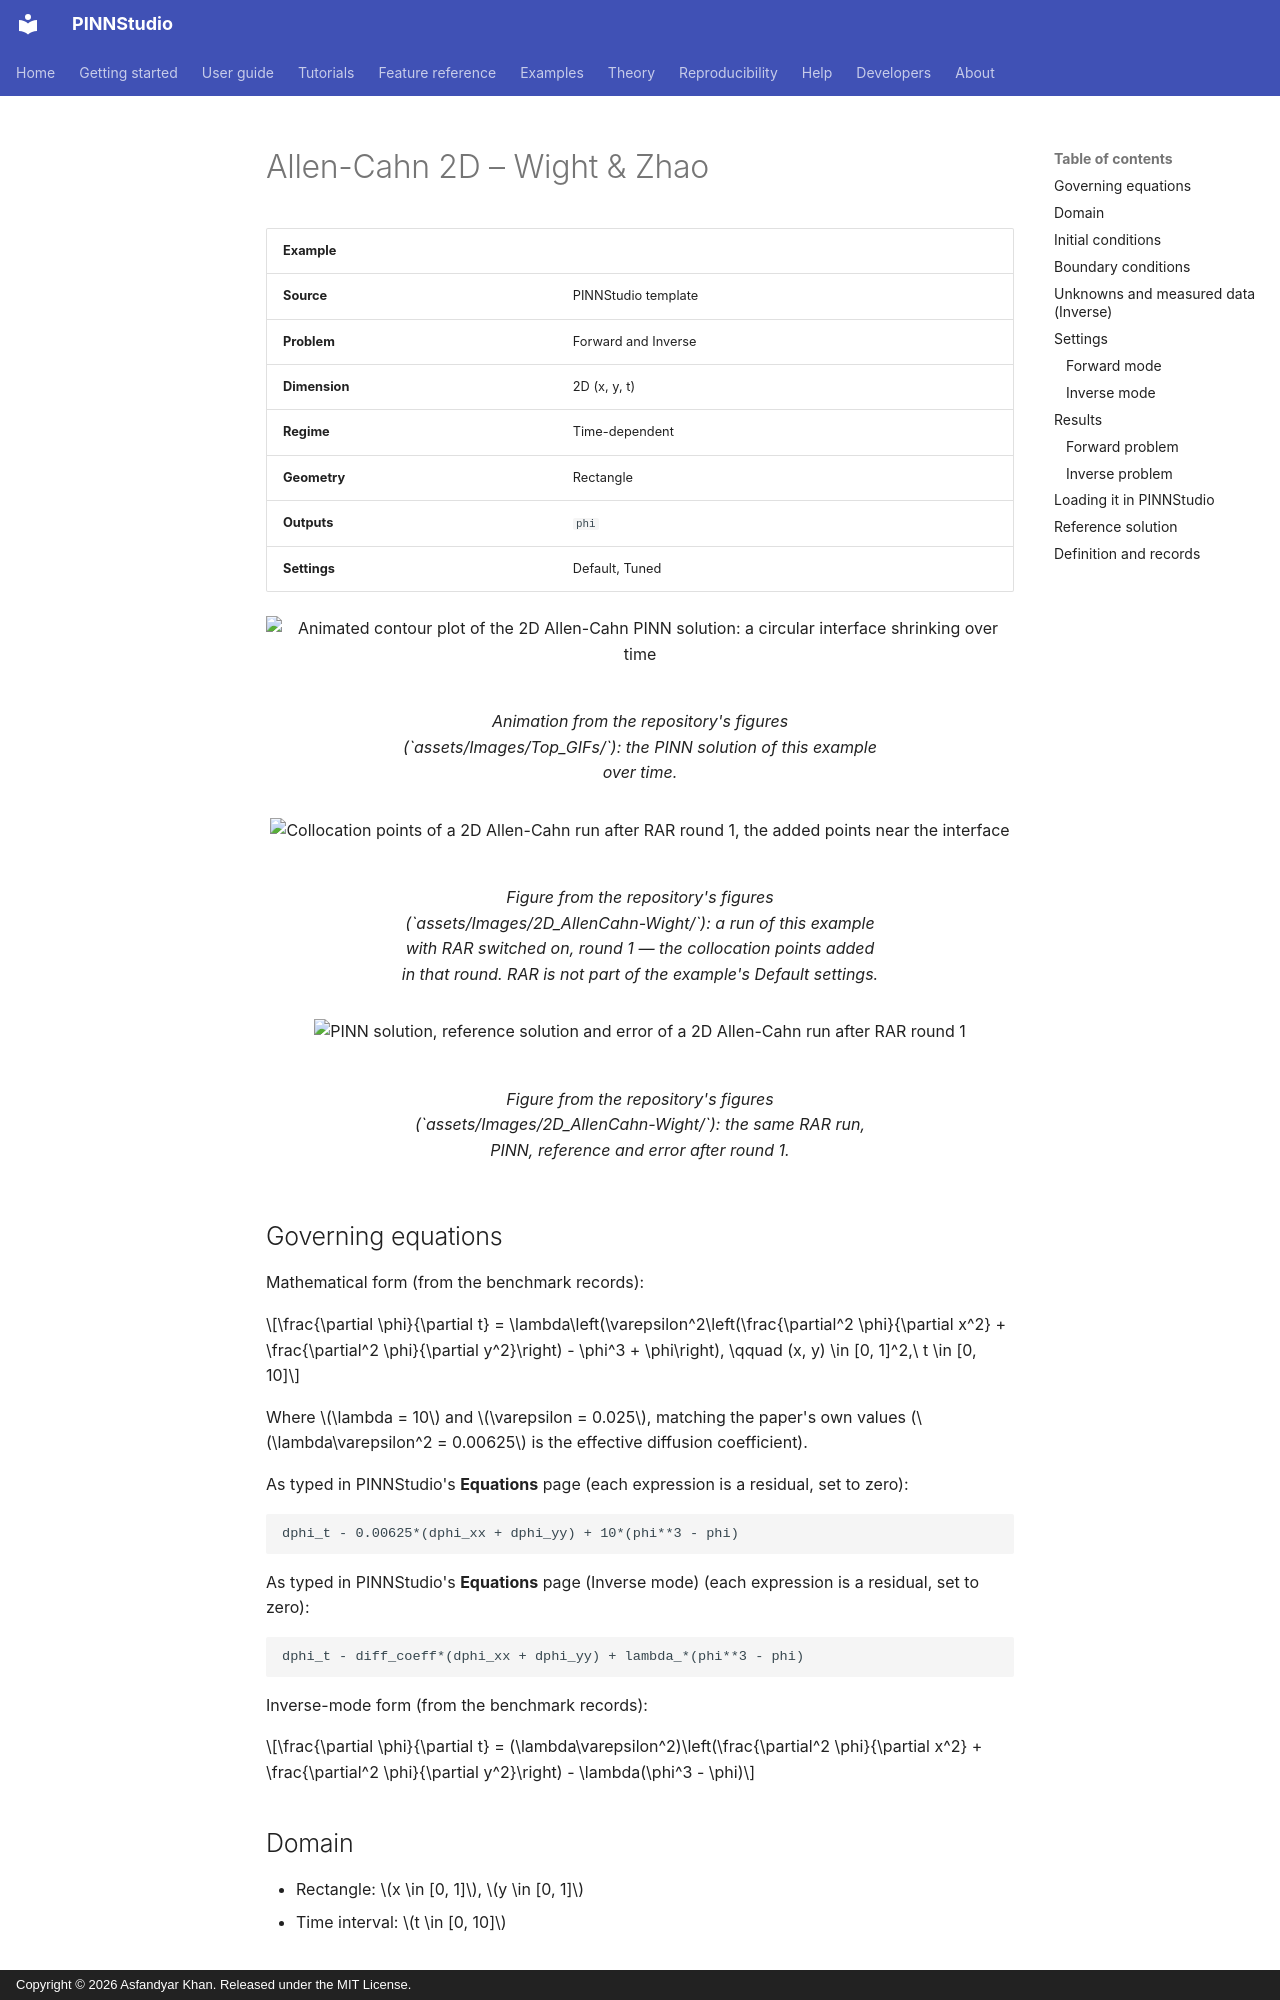

repository: AsfandyarKhan72/PINNStudio · page: examples/2d/allen-cahn-2d-wight-zhao/index.html · generator: mkdocs · copyright: Copyright © 2026 Asfandyar Khan. Released under the MIT License.

---
search:
  boost: 0.5
---

# Allen-Cahn 2D – Wight & Zhao

| Example | |
|---|---|
| **Source** | PINNStudio template |
| **Problem** | Forward and Inverse |
| **Dimension** | 2D (x, y, t) |
| **Regime** | Time-dependent |
| **Geometry** | Rectangle |
| **Outputs** | `phi` |
| **Settings** | Default, Tuned |

<figure markdown="span">
  ![Animated contour plot of the 2D Allen-Cahn PINN solution: a circular interface shrinking over time](../../assets/images/examples/allen-cahn-2d-wight-zhao.gif){ loading=lazy }
  <figcaption>Animation from the repository's figures (`assets/Images/Top_GIFs/`): the PINN solution of this example over time.</figcaption>
</figure>

<figure markdown="span">
  ![Collocation points of a 2D Allen-Cahn run after RAR round 1, the added points near the interface](../../assets/images/examples/allen-cahn-2d-wight-zhao-rar-points.png){ loading=lazy }
  <figcaption>Figure from the repository's figures (`assets/Images/2D_AllenCahn-Wight/`): a run of this example with RAR switched on, round 1 — the collocation points added in that round. RAR is not part of the example's Default settings.</figcaption>
</figure>

<figure markdown="span">
  ![PINN solution, reference solution and error of a 2D Allen-Cahn run after RAR round 1](../../assets/images/examples/allen-cahn-2d-wight-zhao-rar-solution.png){ loading=lazy }
  <figcaption>Figure from the repository's figures (`assets/Images/2D_AllenCahn-Wight/`): the same RAR run, PINN, reference and error after round 1.</figcaption>
</figure>

## Governing equations

Mathematical form (from the benchmark records):

\[\frac{\partial \phi}{\partial t} = \lambda\left(\varepsilon^2\left(\frac{\partial^2 \phi}{\partial x^2} + \frac{\partial^2 \phi}{\partial y^2}\right) - \phi^3 + \phi\right), \qquad (x, y) \in [0, 1]^2,\ t \in [0, 10]\]

Where \(\lambda = 10\) and \(\varepsilon = 0.025\), matching the paper's own values (\(\lambda\varepsilon^2 = 0.00625\) is the effective diffusion coefficient).

As typed in PINNStudio's **Equations** page (each expression is a residual, set to zero):

```text
dphi_t - 0.00625*(dphi_xx + dphi_yy) + 10*(phi**3 - phi)
```

As typed in PINNStudio's **Equations** page (Inverse mode) (each expression is a residual, set to zero):

```text
dphi_t - diff_coeff*(dphi_xx + dphi_yy) + lambda_*(phi**3 - phi)
```

Inverse-mode form (from the benchmark records):

\[\frac{\partial \phi}{\partial t} = (\lambda\varepsilon^2)\left(\frac{\partial^2 \phi}{\partial x^2} + \frac{\partial^2 \phi}{\partial y^2}\right) - \lambda(\phi^3 - \phi)\]

## Domain

- Rectangle: \(x \in [0, 1]\), \(y \in [0, 1]\)
- Time interval: \(t \in [0, 10]\)

## Initial conditions

| Output | Initial value | How it is imposed (Settings: Default) |
|---|---|---|
| `phi` | `tanh((0.35 - sqrt((x-0.5)**2 + (y-0.5)**2 + 1e-6)) / (2*0.025))` | loss term |

## Boundary conditions

| Type | Where | Output | Value | Details |
|---|---|---|---|---|
| Periodic BC | `left` | `phi` | — | axis x, derivative order 0 |
| Periodic BC | `bottom` | `phi` | — | axis y, derivative order 0 |
